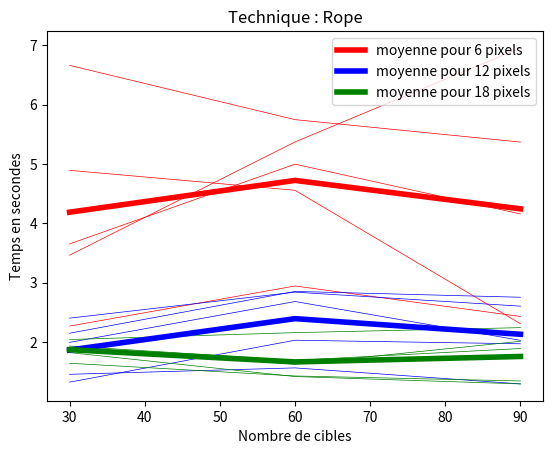

Source code (Python):
import numpy as np
import matplotlib.pyplot as plt

x1_6 = np.array([2.27,2.946,2.432])
x2_6 = np.array([6.662,5.748,5.37])
x3_6 = np.array([3.654,4.998,4.159])
x4_6 = np.array([3.464,5.372,6.956])
x5_6 = np.array([4.894,4.558,2.31])

moyenne_6 = [
        (x1_6[0]+x2_6[0]+x3_6[0]+x4_6[0]+x5_6[0])/5,
        (x1_6[1]+x2_6[1]+x3_6[1]+x4_6[1]+x5_6[1])/5,
        (x1_6[2]+x2_6[2]+x3_6[2]+x4_6[2]+x5_6[2])/5
        ]

y = np.array([30,60,90])

plt.plot(y, x1_6, color='r', linewidth=0.5)
plt.plot(y, x2_6, color='r', linewidth=0.5)
plt.plot(y, x3_6, color='r', linewidth=0.5)
plt.plot(y, x4_6, color='r', linewidth=0.5)
plt.plot(y, x5_6, color='r', linewidth=0.5)
# courbes rouges pour 6 pixels


x1_12 = np.array([1.458,1.566,1.296])
x2_12 = np.array([2.15,2.854,2.756])
x3_12 = np.array([1.996,2.684,2.03])
x4_12 = np.array([2.404,2.842,2.606])
x5_12 = np.array([1.326,2.032,1.972])


moyenne_12 = [
        (x1_12[0]+x2_12[0]+x3_12[0]+x4_12[0]+x5_12[0])/5,
        (x1_12[1]+x2_12[1]+x3_12[1]+x4_12[1]+x5_12[1])/5,
        (x1_12[2]+x2_12[2]+x3_12[2]+x4_12[2]+x5_12[2])/5
        ]

plt.plot(y, x1_12, color='b', linewidth=0.5)
plt.plot(y, x2_12, color='b', linewidth=0.5)
plt.plot(y, x3_12, color='b', linewidth=0.5)
plt.plot(y, x4_12, color='b', linewidth=0.5)
plt.plot(y, x5_12, color='b', linewidth=0.5)
# courbes rouges pour 12 pixels


x1_18 = np.array([1.824,1.42,1.296])
x2_18 = np.array([1.934,1.694,1.892])
x3_18 = np.array([1.918,1.628,2.014])
x4_18 = np.array([2.044,2.16,2.244])
x5_18 = np.array([1.644,1.43,1.346])

moyenne_18 = [
        (x1_18[0]+x2_18[0]+x3_18[0]+x4_18[0]+x5_18[0])/5,
        (x1_18[1]+x2_18[1]+x3_18[1]+x4_18[1]+x5_18[1])/5,
        (x1_18[2]+x2_18[2]+x3_18[2]+x4_18[2]+x5_18[2])/5
        ]

plt.plot(y, x1_18, color='g', linewidth=0.5)
plt.plot(y, x2_18, color='g', linewidth=0.5)
plt.plot(y, x3_18, color='g', linewidth=0.5)
plt.plot(y, x4_18, color='g', linewidth=0.5)
plt.plot(y, x5_18, color='g', linewidth=0.5)
# courbes rouges pour 18 pixels

plt.plot(y,moyenne_6, linewidth=4, color='r', label="moyenne pour 6 pixels")
plt.plot(y,moyenne_12, linewidth=4, color='b', label="moyenne pour 12 pixels")
plt.plot(y,moyenne_18, linewidth=4, color='g', label="moyenne pour 18 pixels")
plt.legend()

plt.xlabel("Nombre de cibles")
plt.ylabel("Temps en secondes")


plt.title("Technique : Rope")

plt.show()



